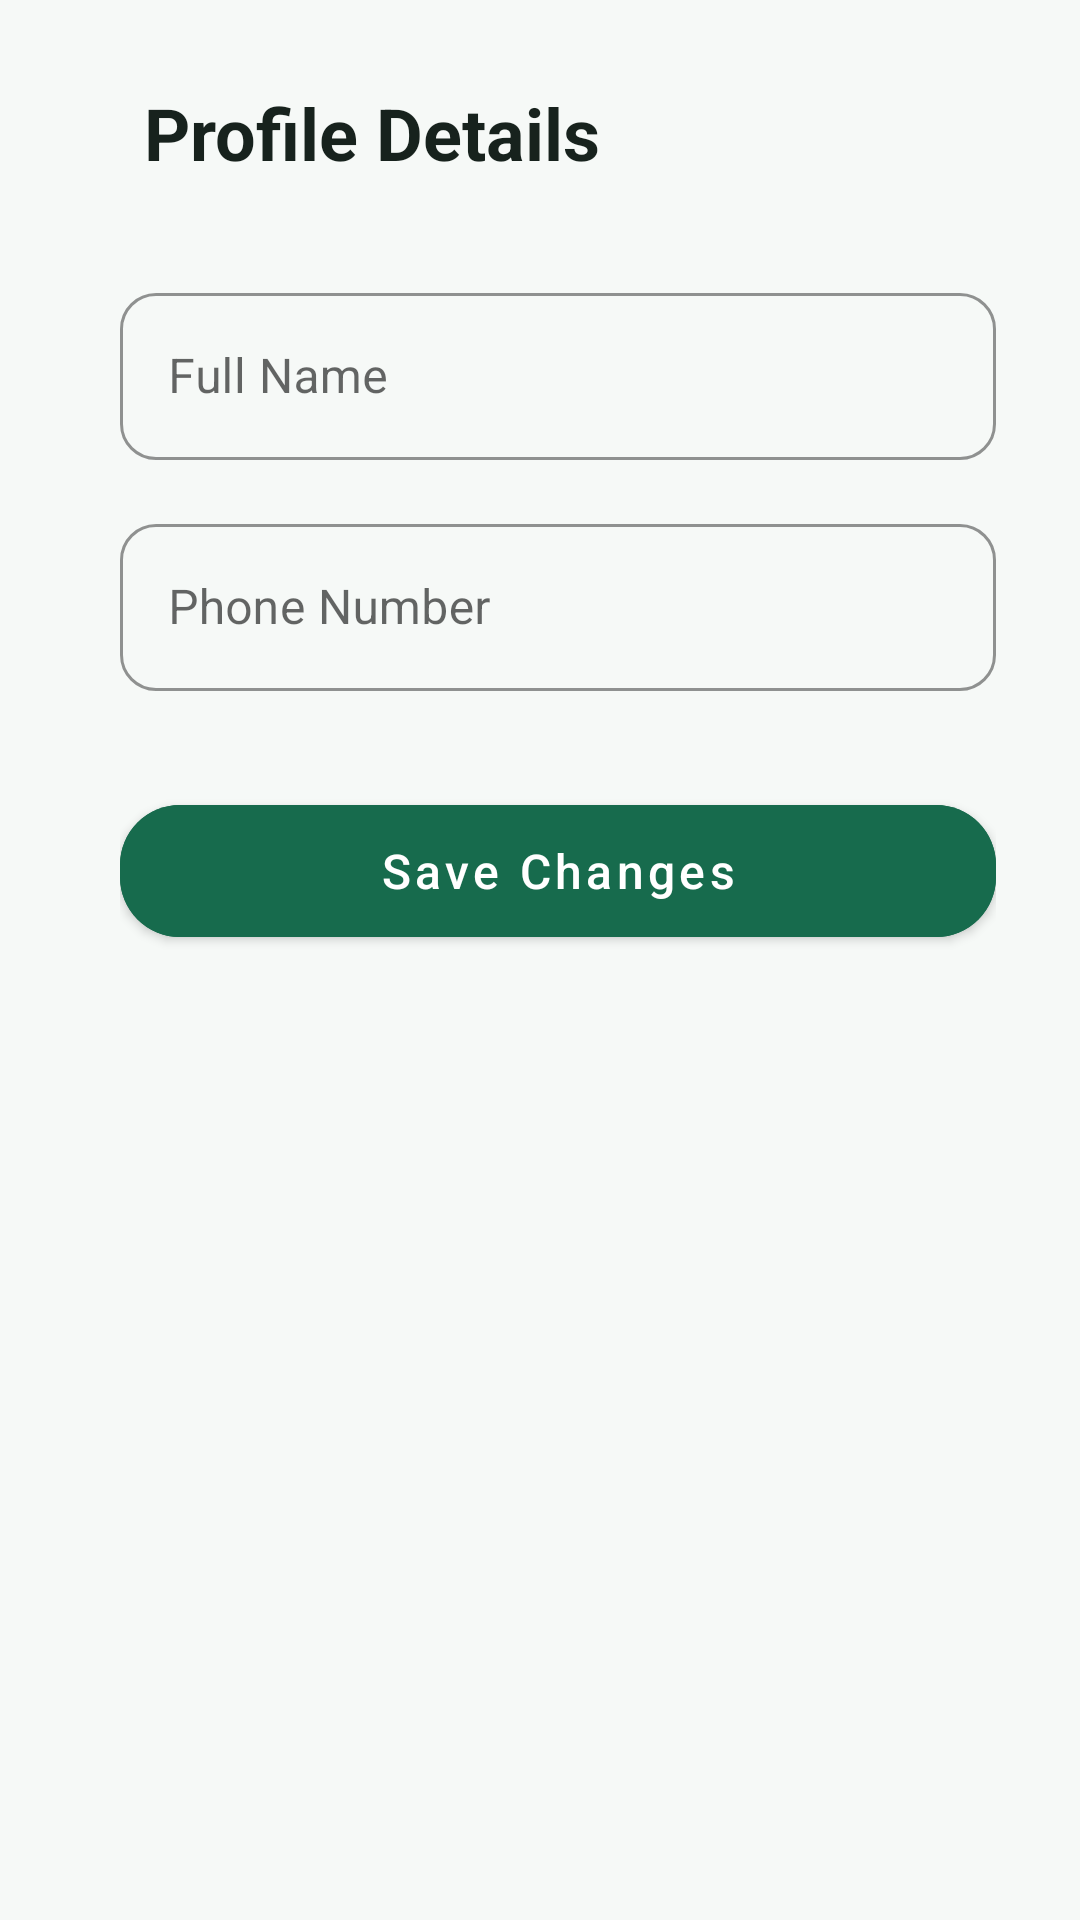

The Android layout XML behind this screen, and the referenced resources:
<!-- AndroidManifest.xml: application theme Theme.TripOnAI -->
<!-- res/layout/fragment_profile_details.xml -->
<?xml version="1.0" encoding="utf-8"?>
<ScrollView xmlns:android="http://schemas.android.com/apk/res/android"
    xmlns:app="http://schemas.android.com/apk/res-auto"
    android:layout_width="match_parent"
    android:layout_height="match_parent"
    android:background="@color/tripon_background"
    android:fillViewport="true">

    <androidx.constraintlayout.widget.ConstraintLayout
        android:layout_width="match_parent"
        android:layout_height="wrap_content"
        android:fitsSystemWindows="true"
        android:paddingStart="40dp"
        android:paddingTop="28dp"
        android:paddingEnd="28dp"
        android:paddingBottom="28dp">

        <TextView
            android:id="@+id/tv_title"
            android:layout_width="wrap_content"
            android:layout_height="wrap_content"
            android:layout_marginStart="8dp"
            android:text="@string/profile_details_title"
            android:textColor="@color/tripon_text"
            android:textSize="24sp"
            android:textStyle="bold"
            app:layout_constraintStart_toStartOf="parent"
            app:layout_constraintTop_toTopOf="parent" />

        <com.google.android.material.textfield.TextInputLayout
            android:id="@+id/name_input_layout"
            style="@style/Widget.MaterialComponents.TextInputLayout.OutlinedBox"
            android:layout_width="0dp"
            android:layout_height="wrap_content"
            android:layout_marginTop="32dp"
            android:hint="@string/name_hint"
            app:boxCornerRadiusBottomEnd="12dp"
            app:boxCornerRadiusBottomStart="12dp"
            app:boxCornerRadiusTopEnd="12dp"
            app:boxCornerRadiusTopStart="12dp"
            app:boxStrokeColor="@color/tripon_green"
            app:hintTextColor="@color/tripon_green"
            app:layout_constraintEnd_toEndOf="parent"
            app:layout_constraintStart_toStartOf="parent"
            app:layout_constraintTop_toBottomOf="@id/tv_title">

            <com.google.android.material.textfield.TextInputEditText
                android:id="@+id/et_name"
                android:layout_width="match_parent"
                android:layout_height="wrap_content"
                android:inputType="textPersonName"
                android:textColor="@color/tripon_text" />

        </com.google.android.material.textfield.TextInputLayout>

        <com.google.android.material.textfield.TextInputLayout
            android:id="@+id/phone_input_layout"
            style="@style/Widget.MaterialComponents.TextInputLayout.OutlinedBox"
            android:layout_width="0dp"
            android:layout_height="wrap_content"
            android:layout_marginTop="16dp"
            android:hint="@string/phone_hint"
            app:boxCornerRadiusBottomEnd="12dp"
            app:boxCornerRadiusBottomStart="12dp"
            app:boxCornerRadiusTopEnd="12dp"
            app:boxCornerRadiusTopStart="12dp"
            app:boxStrokeColor="@color/tripon_green"
            app:hintTextColor="@color/tripon_green"
            app:layout_constraintEnd_toEndOf="parent"
            app:layout_constraintStart_toStartOf="parent"
            app:layout_constraintTop_toBottomOf="@id/name_input_layout">

            <com.google.android.material.textfield.TextInputEditText
                android:id="@+id/et_phone"
                android:layout_width="match_parent"
                android:layout_height="wrap_content"
                android:inputType="phone"
                android:textColor="@color/tripon_text" />

        </com.google.android.material.textfield.TextInputLayout>

        <com.google.android.material.button.MaterialButton
            android:id="@+id/btn_save"
            android:layout_width="match_parent"
            android:layout_height="56dp"
            android:layout_marginTop="32dp"
            android:backgroundTint="@color/tripon_green"
            android:text="Save Changes"
            android:textAllCaps="false"
            android:textColor="@color/tripon_white"
            android:textSize="16sp"
            app:cornerRadius="20dp"
            app:layout_constraintEnd_toEndOf="parent"
            app:layout_constraintStart_toStartOf="parent"
            app:layout_constraintTop_toBottomOf="@id/phone_input_layout" />

    </androidx.constraintlayout.widget.ConstraintLayout>
</ScrollView>
<!-- resources referenced by this layout -->
<resources>
  <color name="tripon_background">#F6F9F7</color>
  <color name="tripon_green">#176B4D</color>
  <color name="tripon_text">#17221D</color>
  <color name="tripon_white">#FFFFFF</color>
  <string name="name_hint">Full Name</string>
  <string name="phone_hint">Phone Number</string>
  <string name="profile_details_title">Profile Details</string>
  <style name="Theme.TripOnAI" parent="Theme.MaterialComponents.Light.NoActionBar">
          
          <item name="colorPrimary">@color/tripon_green</item>
          <item name="colorPrimaryVariant">@color/primary_variant</item>
          <item name="colorOnPrimary">@color/tripon_white</item>
          
          <item name="colorSecondary">@color/tripon_light_green</item>
          <item name="colorSecondaryVariant">@color/secondary_variant</item>
          <item name="colorOnSecondary">@color/tripon_green</item>
  
          
          <item name="android:windowBackground">@color/tripon_background</item>
          <item name="android:windowNoTitle">true</item>
          <item name="android:windowActionBar">false</item>
  
          
          <item name="android:statusBarColor">@android:color/transparent</item>
          <item name="android:navigationBarColor">@android:color/transparent</item>
          <item name="android:windowLightStatusBar">true</item>
          <item name="android:windowDrawsSystemBarBackgrounds">true</item>
      </style>
  <color name="primary_variant">#0E4D34</color>
  <color name="tripon_light_green">#DBF0E5</color>
  <color name="secondary_variant">#B8D9C8</color>
</resources>
